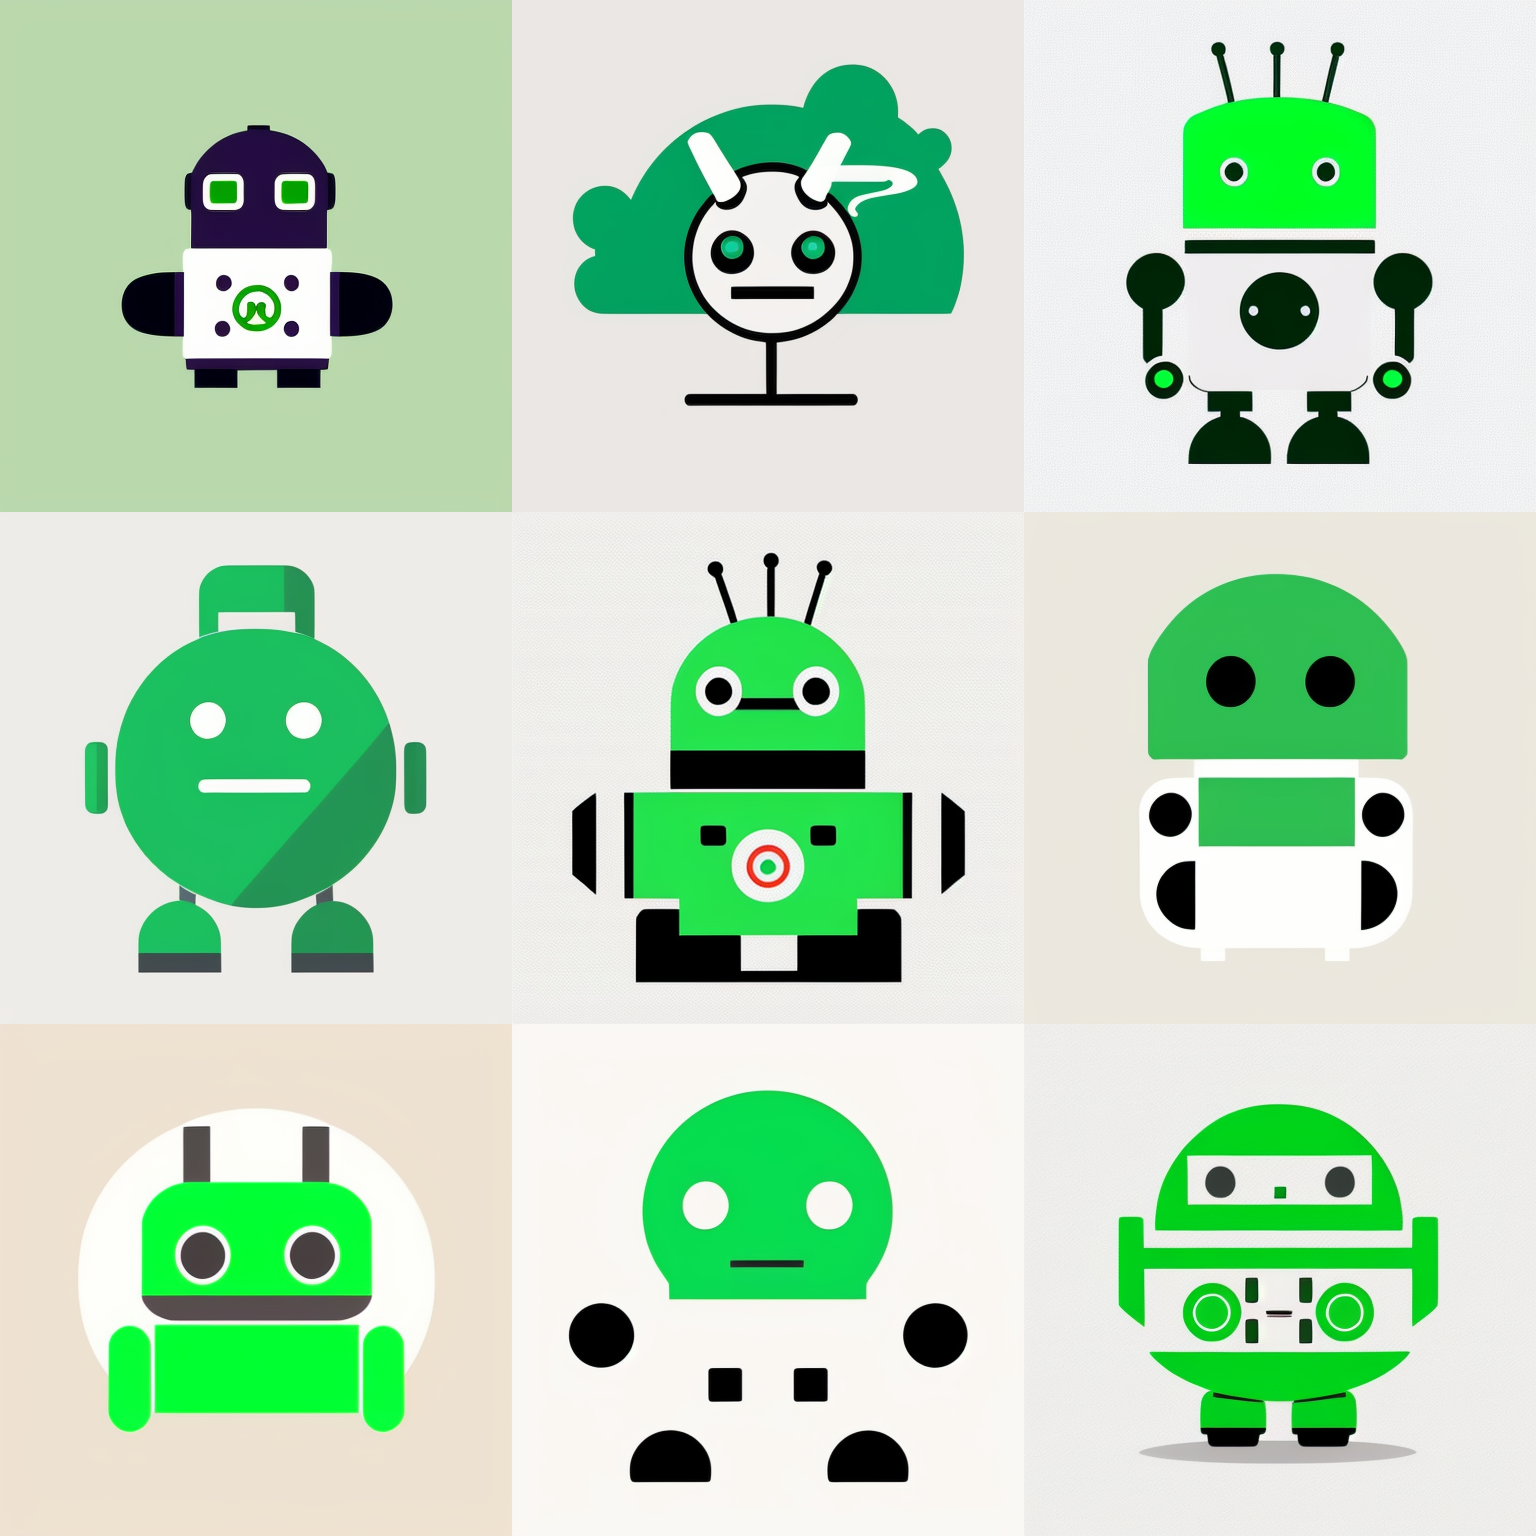
Generation parameters embedded in this image by AUTOMATIC1111 Stable Diffusion web UI or a fork of it (Forge, ...) (PNG 'parameters' text chunk):
Simple and iconic icon design of combining smoke and cute robot motifs, vector drawing, trending on behance ,simple, minimal, cute, happy, white background and green contents,
Negative prompt: photorealistic, complicated, horror, scary
Steps: 20, Sampler: DPM++ 2M SDE Karras, CFG scale: 8, Seed: 116426876, Size: 512x512, Model hash: 107d2a241b, Model: cyberrealistic_v31, Version: v1.4.0-2-g8d0078b6